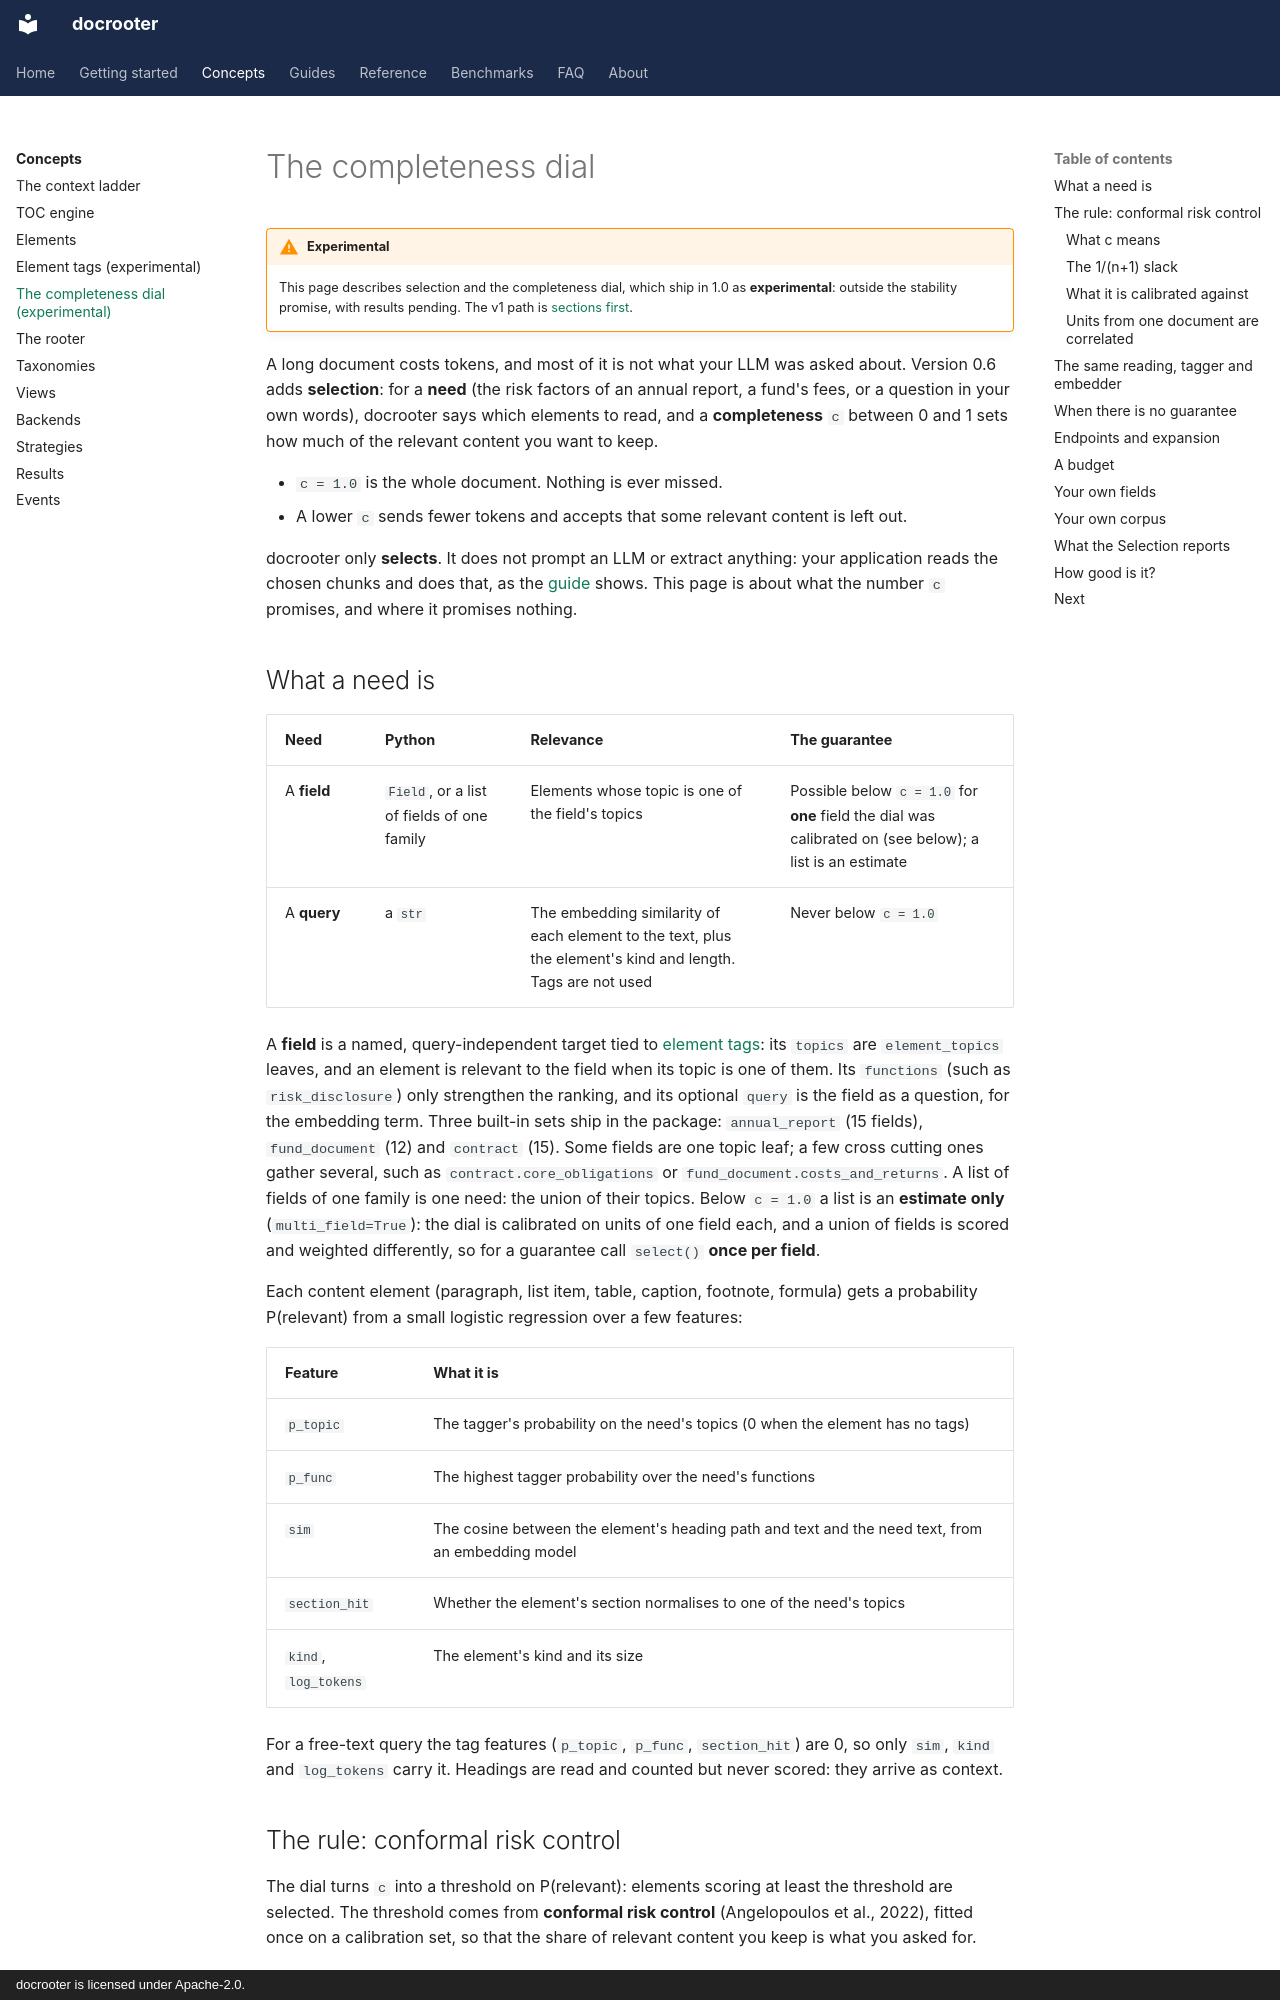

repository: LandoCole/docrooter · page: concepts/completeness-dial/index.html · generator: mkdocs · copyright: docrooter is licensed under Apache-2.0.

# The completeness dial

!!! warning "Experimental"
    This page describes selection and the completeness dial, which ship in 1.0 as **experimental**: outside the
    stability promise, with results pending. The v1 path is [sections first](../guides/sections-first.md).

A long document costs tokens, and most of it is not what your LLM was asked about. Version 0.6
adds **selection**: for a **need** (the risk factors of an annual report, a fund's fees, or a
question in your own words), docrooter says which elements to read, and a **completeness** `c`
between 0 and 1 sets how much of the relevant content you want to keep.

- `c = 1.0` is the whole document. Nothing is ever missed.
- A lower `c` sends fewer tokens and accepts that some relevant content is left out.

docrooter only **selects**. It does not prompt an LLM or extract anything: your application reads
the chosen chunks and does that, as the [guide](../guides/select-for-extraction.md) shows. This
page is about what the number `c` promises, and where it promises nothing.

## What a need is

| Need | Python | Relevance | The guarantee |
| --- | --- | --- | --- |
| A **field** | `Field`, or a list of fields of one family | Elements whose topic is one of the field's topics | Possible below `c = 1.0` for **one** field the dial was calibrated on (see below); a list is an estimate |
| A **query** | a `str` | The embedding similarity of each element to the text, plus the element's kind and length. Tags are not used | Never below `c = 1.0` |

A **field** is a named, query-independent target tied to [element tags](element-tags.md): its
`topics` are `element_topics` leaves, and an element is relevant to the field when its topic is
one of them. Its `functions` (such as `risk_disclosure`) only strengthen the ranking, and its
optional `query` is the field as a question, for the embedding term. Three built-in sets ship in
the package: `annual_report` (15 fields), `fund_document` (12) and `contract` (15). Some fields
are one topic leaf; a few cross cutting ones gather several, such as `contract.core_obligations`
or `fund_document.costs_and_returns`. A list of fields of one family is one need: the union of
their topics. Below `c = 1.0` a list is an **estimate only** (`multi_field=True`): the dial is
calibrated on units of one field each, and a union of fields is scored and weighted differently,
so for a guarantee call `select()` **once per field**.

Each content element (paragraph, list item, table, caption, footnote, formula) gets a
probability P(relevant) from a small logistic regression over a few features:

| Feature | What it is |
| --- | --- |
| `p_topic` | The tagger's probability on the need's topics (0 when the element has no tags) |
| `p_func` | The highest tagger probability over the need's functions |
| `sim` | The cosine between the element's heading path and text and the need text, from an embedding model |
| `section_hit` | Whether the element's section normalises to one of the need's topics |
| `kind`, `log_tokens` | The element's kind and its size |

For a free-text query the tag features (`p_topic`, `p_func`, `section_hit`) are 0, so only `sim`,
`kind` and `log_tokens` carry it. Headings are read and counted but never scored: they arrive as
context.
